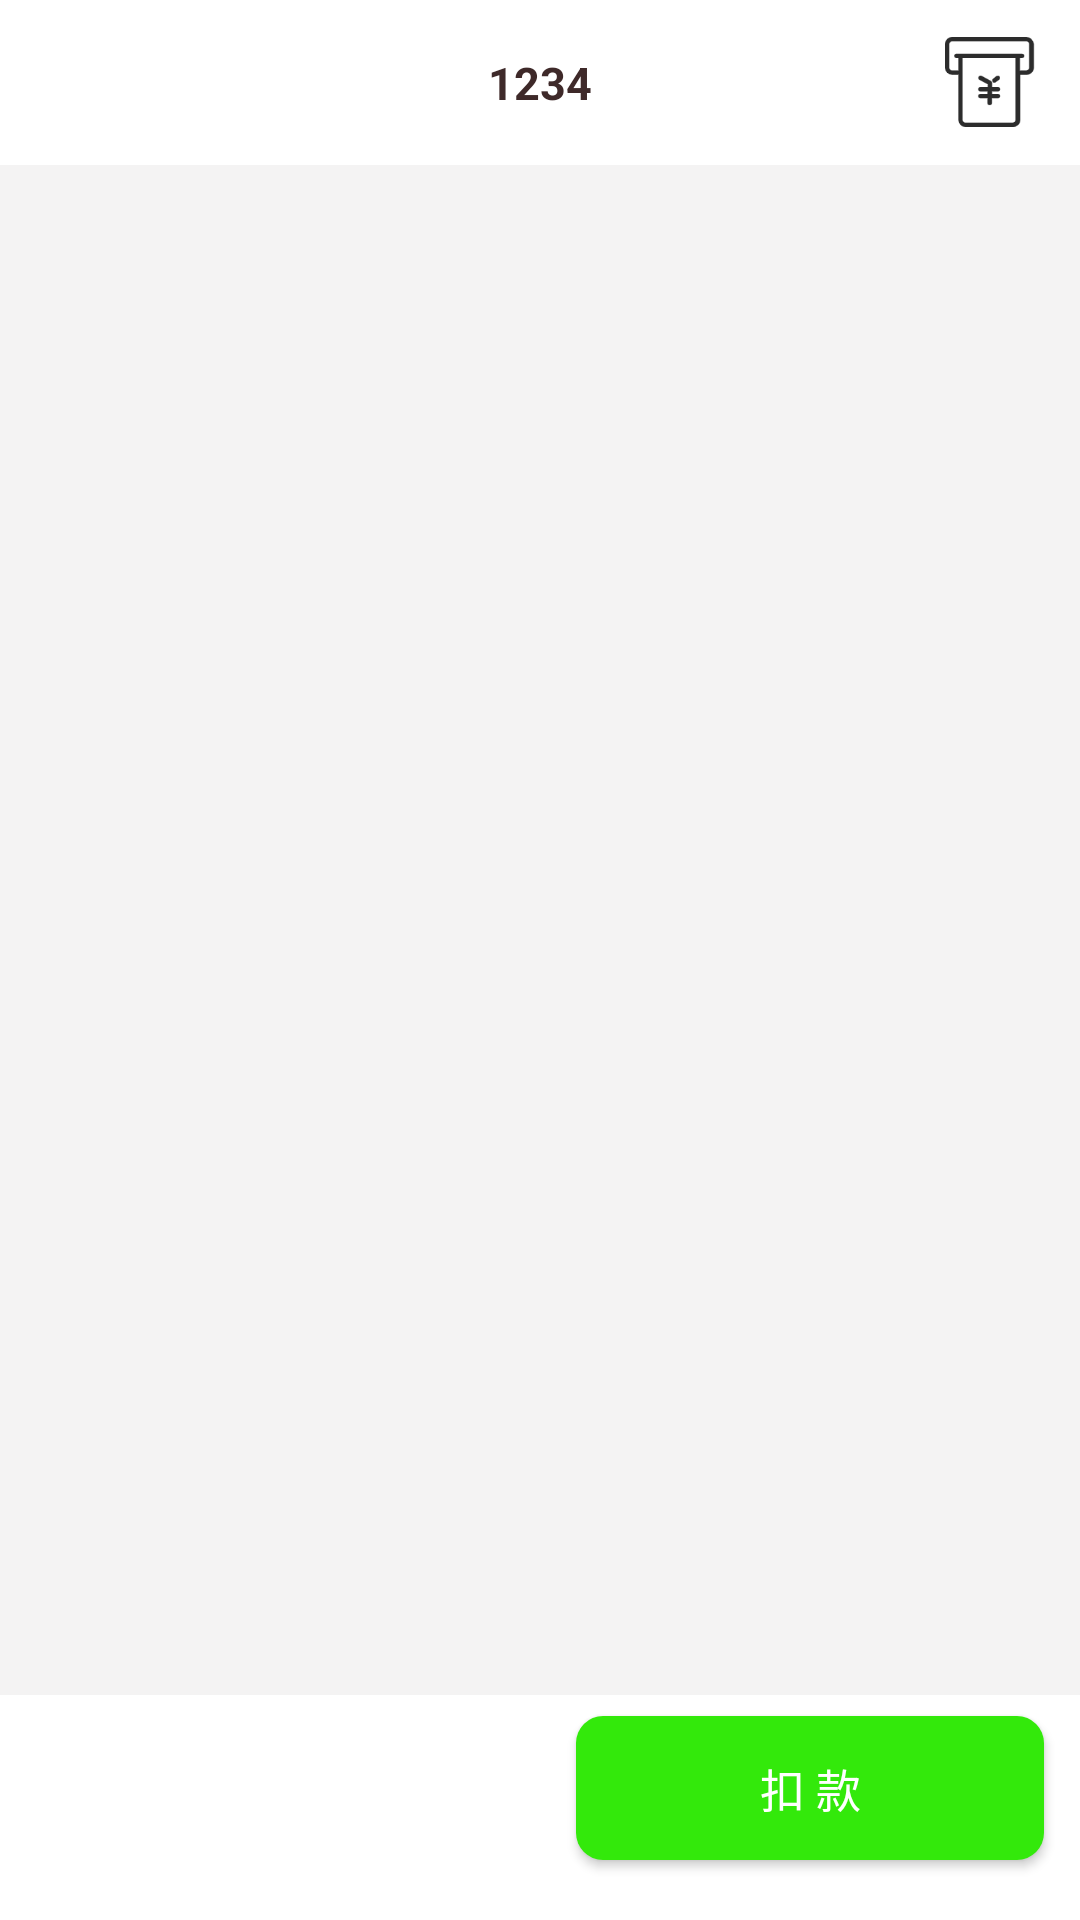

Produce the Android XML layout that renders to this screen, including the resource entries it uses.
<!-- AndroidManifest.xml: application theme Theme.Dafuweng -->
<!-- res/layout/activity_game.xml -->
<?xml version="1.0" encoding="utf-8"?>
<RelativeLayout xmlns:android="http://schemas.android.com/apk/res/android"
    android:layout_width="match_parent"
    android:layout_height="match_parent"
    android:orientation="vertical"
    android:background="#F4F3F3">

    <RelativeLayout
        android:id="@+id/rl_1"
        android:layout_width="match_parent"
        android:layout_height="55dp"
        android:background="@color/white">
        <TextView
            android:id="@+id/tv_number"
            android:layout_width="wrap_content"
            android:layout_height="wrap_content"
            android:text="1234"
            android:textColor="#3E2929"
            android:textSize="15sp"
            android:textStyle="bold"
            android:gravity="center"
            android:layout_centerInParent="true"/>
        <ImageView
            android:id="@+id/iv_record"
            android:layout_width="30dp"
            android:layout_height="30dp"
            android:background="@drawable/record"
            android:layout_alignParentRight="true"
            android:layout_centerVertical="true"
            android:layout_marginRight="15dp"/>
    </RelativeLayout>




    <androidx.recyclerview.widget.RecyclerView
        android:id="@+id/rv"
        android:layout_width="match_parent"
        android:layout_height="match_parent"
        android:overScrollMode="never"
        android:layout_below="@id/rl_1"
        android:layout_above="@id/ll_1"/>

    <LinearLayout
        android:id="@+id/ll_1"
        android:layout_width="match_parent"
        android:layout_height="75dp"
        android:orientation="horizontal"
        android:layout_alignParentBottom="true"
        android:background="@color/white">

        <Button
            android:id="@+id/btn_add"
            android:layout_width="wrap_content"
            android:layout_height="wrap_content"
            android:text="加 款"
            android:background="@drawable/btn_login"
            android:textSize="15sp"
            android:textColor="@color/white"
            android:layout_weight="1"
            android:layout_marginTop="7dp"
            android:layout_marginHorizontal="12dp"/>

        <Button
            android:id="@+id/btn_reduce"
            android:layout_width="wrap_content"
            android:layout_height="wrap_content"
            android:text="扣 款"
            android:background="@drawable/btn_login1"
            android:textSize="15sp"
            android:textColor="@color/white"
            android:layout_weight="1"
            android:layout_marginTop="7dp"
            android:layout_marginHorizontal="12dp"/>

    </LinearLayout>



</RelativeLayout>
<!-- resources referenced by this layout -->
<resources>
  <!-- drawable btn_login1 (drawable-v24) -->
  <?xml version="1.0" encoding="utf-8"?>
  <selector xmlns:android="http://schemas.android.com/apk/res/android">
      <item android:state_pressed="false">
          <shape>
              <solid android:color="#33E90B"/>
              <corners android:radius="9dp"/>
          </shape>
      </item>
      <item android:state_pressed="true">
          <shape>
              <solid android:color="#3AC31B"/>
              <corners android:radius="7dp"/>
          </shape>
      </item>
  </selector>
  <!-- drawable record: png bitmap (drawable-v24, 2660 bytes) -->
  <style name="Theme.Dafuweng" parent="Theme.MaterialComponents.DayNight.NoActionBar.Bridge">
          
          <item name="colorPrimary">@color/purple_500</item>
          <item name="colorPrimaryVariant">@color/purple_700</item>
          <item name="colorOnPrimary">@color/white</item>
          
          <item name="colorSecondary">@color/teal_200</item>
          <item name="colorSecondaryVariant">@color/teal_700</item>
          <item name="colorOnSecondary">@color/black</item>
          
          <item name="android:statusBarColor">?attr/colorPrimaryVariant</item>
          
      </style>
  <!-- not gathered from this repository: default colours our renderer supplied (Android Studio template values) -->
  <color name="purple_500">#FF6200EE</color>
  <color name="purple_700">#FF3700B3</color>
  <color name="teal_200">#FF03DAC5</color>
  <color name="teal_700">#FF018786</color>
  <color name="black">#FF000000</color>
  <color name="white">#FFFFFFFF</color>
</resources>
